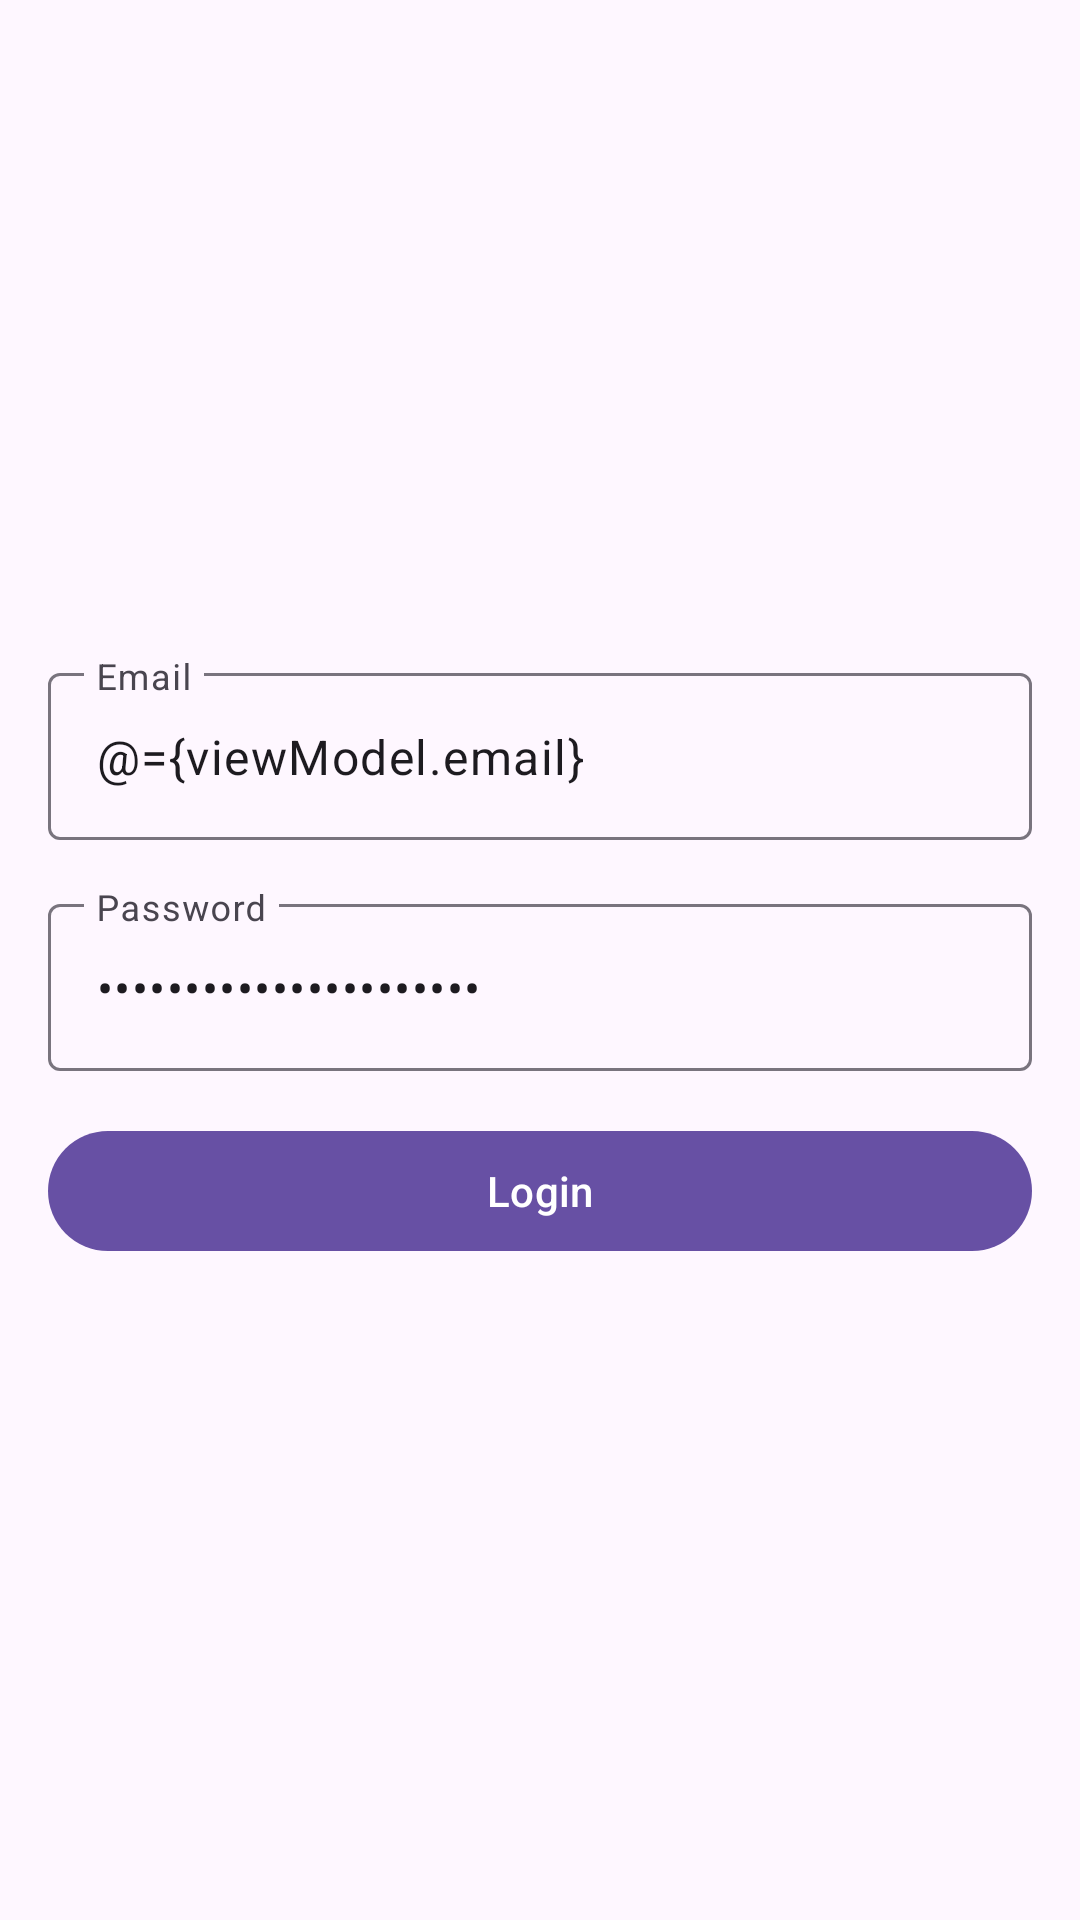

Android layout source for this screen:
<!-- AndroidManifest.xml: application theme Theme.EITCDuAssignment -->
<!-- res/layout/login_fragment.xml -->
<?xml version="1.0" encoding="utf-8"?>
<layout xmlns:android="http://schemas.android.com/apk/res/android"
    xmlns:app="http://schemas.android.com/apk/res-auto">

    <data>

        <variable
            name="viewModel"
            type="com.assignment.presentation.fragment.login.LoginViewModel" />

    </data>

    <androidx.constraintlayout.widget.ConstraintLayout
        android:layout_width="match_parent"
        android:layout_height="match_parent"
        android:padding="16dp">

        <androidx.constraintlayout.widget.ConstraintLayout
            android:layout_width="match_parent"
            android:layout_height="wrap_content"
            app:layout_constraintBottom_toBottomOf="parent"
            app:layout_constraintEnd_toEndOf="parent"
            app:layout_constraintStart_toStartOf="parent"
            app:layout_constraintTop_toTopOf="parent">

            <com.google.android.material.textfield.TextInputLayout
                android:id="@+id/emailInputLayout"
                android:layout_width="0dp"
                android:layout_height="wrap_content"
                android:hint="@string/email"
                app:boxBackgroundMode="outline"
                app:layout_constraintEnd_toEndOf="parent"
                app:layout_constraintStart_toStartOf="parent"
                app:layout_constraintTop_toTopOf="parent">

                <com.google.android.material.textfield.TextInputEditText
                    android:id="@+id/etEmail"
                    android:layout_width="match_parent"
                    android:layout_height="wrap_content"
                    android:inputType="textEmailAddress"
                    android:text="@={viewModel.email}" />
            </com.google.android.material.textfield.TextInputLayout>

            <com.google.android.material.textfield.TextInputLayout
                android:id="@+id/passwordInputLayout"
                android:layout_width="0dp"
                android:layout_height="wrap_content"
                android:layout_marginTop="16dp"
                android:hint="@string/password"
                app:boxBackgroundMode="outline"
                app:layout_constraintEnd_toEndOf="parent"
                app:layout_constraintStart_toStartOf="parent"
                app:layout_constraintTop_toBottomOf="@id/emailInputLayout">

                <com.google.android.material.textfield.TextInputEditText
                    android:id="@+id/etPassword"
                    android:layout_width="match_parent"
                    android:layout_height="wrap_content"
                    android:inputType="textPassword"
                    android:text="@={viewModel.password}" />
            </com.google.android.material.textfield.TextInputLayout>

            <com.google.android.material.button.MaterialButton
                android:id="@+id/btnSubmit"
                android:layout_width="0dp"
                android:layout_height="wrap_content"
                android:layout_marginTop="16dp"
                android:enabled="@{viewModel.isFormValid}"
                android:onClick="@{() -> viewModel.login()}"
                android:text="@string/login"
                app:layout_constraintEnd_toEndOf="parent"
                app:layout_constraintStart_toStartOf="parent"
                app:layout_constraintTop_toBottomOf="@id/passwordInputLayout" />
        </androidx.constraintlayout.widget.ConstraintLayout>

    </androidx.constraintlayout.widget.ConstraintLayout>
</layout>
<!-- resources referenced by this layout -->
<resources>
  <string name="email">Email</string>
  <string name="login">Login</string>
  <string name="password">Password</string>
  <style name="Theme.EITCDuAssignment" parent="Base.Theme.EITCDuAssignment" />
  <style name="Base.Theme.EITCDuAssignment" parent="Theme.Material3.DayNight.NoActionBar">
          
          
      </style>
</resources>
